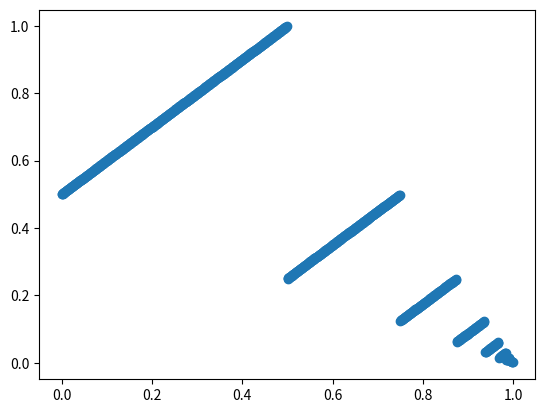
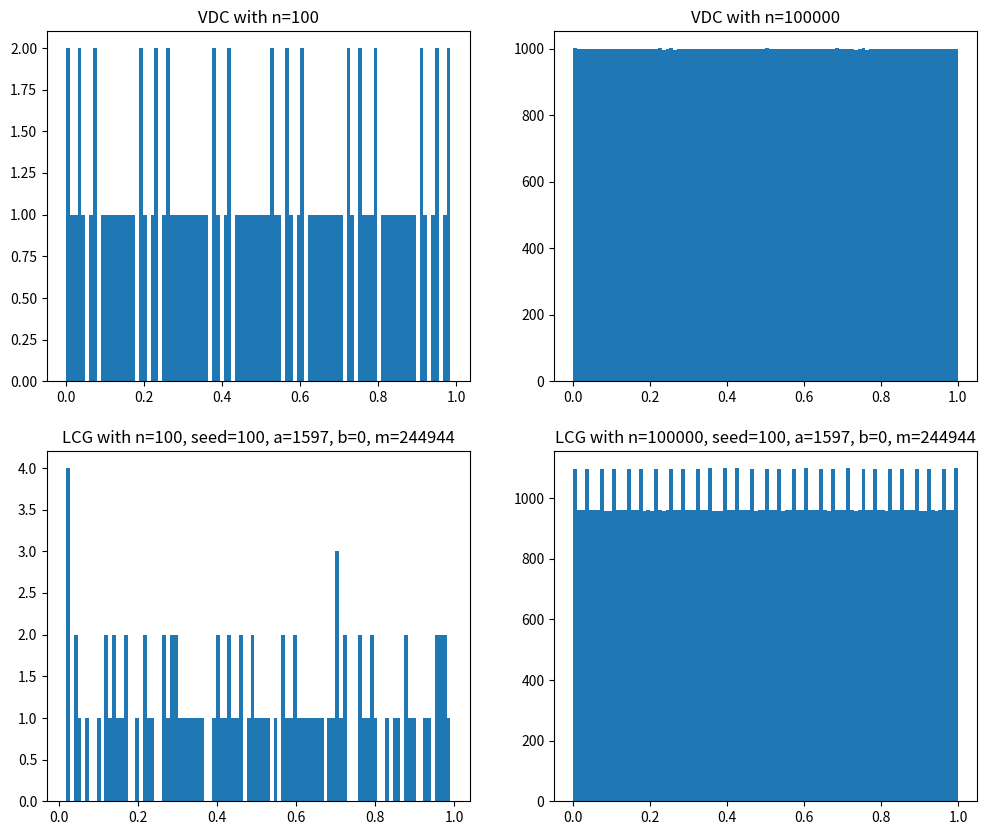
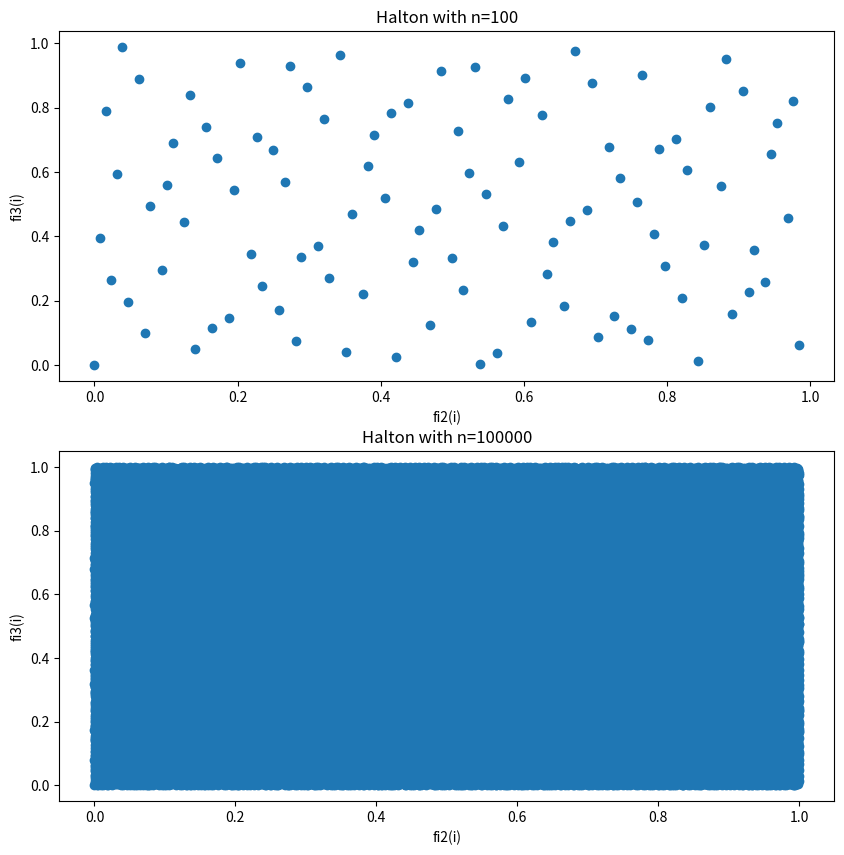

These charts were generated, in order, by the following Python code:
import matplotlib.pyplot as plt

def VDC(n, b):
    cnt = list()
    
    for i in range(n):
        sum, num, k = 0, i, -1
        while(num):
            residue = num % b
            sum += residue * (b ** k)
            num = int(num / b)
            k -= 1
        cnt.append(sum)
        
    return cnt


def LCG(n):
    x0, a, b, m, values = 100, 1597, 0, 244944, list()
    
    for i in range(n):
        x1 = (a * x0 + b) % m
        u1 = x1 / m
        values.append(u1)
        x0 = x1
        
    return values
    
#1) print first 25 values of the Van der Corput sequence using the radical inverse function.
print(VDC(25, 2))
new_seq = VDC(1000, 2)

plt.scatter(new_seq[:-1], new_seq[1:])
plt.show()

#2) Compare 100 and 100000 values generated by the VDC and LCG.
vdc_seq1 = VDC(100, 2)
vdc_seq2 = VDC(100000, 2)
lcg_seq1 = LCG(100)
lcg_seq2 = LCG(100000)

plt.figure(figsize=(12, 10))
plt.subplot(2, 2, 1)
plt.hist(vdc_seq1, bins=100)
plt.title("VDC with n=100")

plt.subplot(2, 2, 2)
plt.hist(vdc_seq2, bins=100)
plt.title("VDC with n=100000")

plt.subplot(2, 2, 3)
plt.hist(lcg_seq1, bins=100)
plt.title("LCG with n=100, seed=100, a=1597, b=0, m=244944")

plt.subplot(2, 2, 4)
plt.hist(lcg_seq2, bins=100)
plt.title("LCG with n=100000, seed=100, a=1597, b=0, m=244944")

plt.show()

#3) Halton sequence for 2 dimensions.
halton_seq1_1 = VDC(100, 2)
halton_seq1_2 = VDC(100, 3)

halton_seq2_1 = VDC(100000, 2)
halton_seq2_2 = VDC(100000, 3)

plt.figure(figsize=(10, 10))
plt.subplot(2, 1, 1)
plt.scatter(halton_seq1_1, halton_seq1_2)
plt.xlabel("fi2(i)")
plt.ylabel("fi3(i)")
plt.title("Halton with n=100")

plt.subplot(2, 1, 2)
plt.scatter(halton_seq2_1, halton_seq2_2)
plt.title("Halton with n=100000")
plt.xlabel("fi2(i)")
plt.ylabel("fi3(i)")

plt.show()